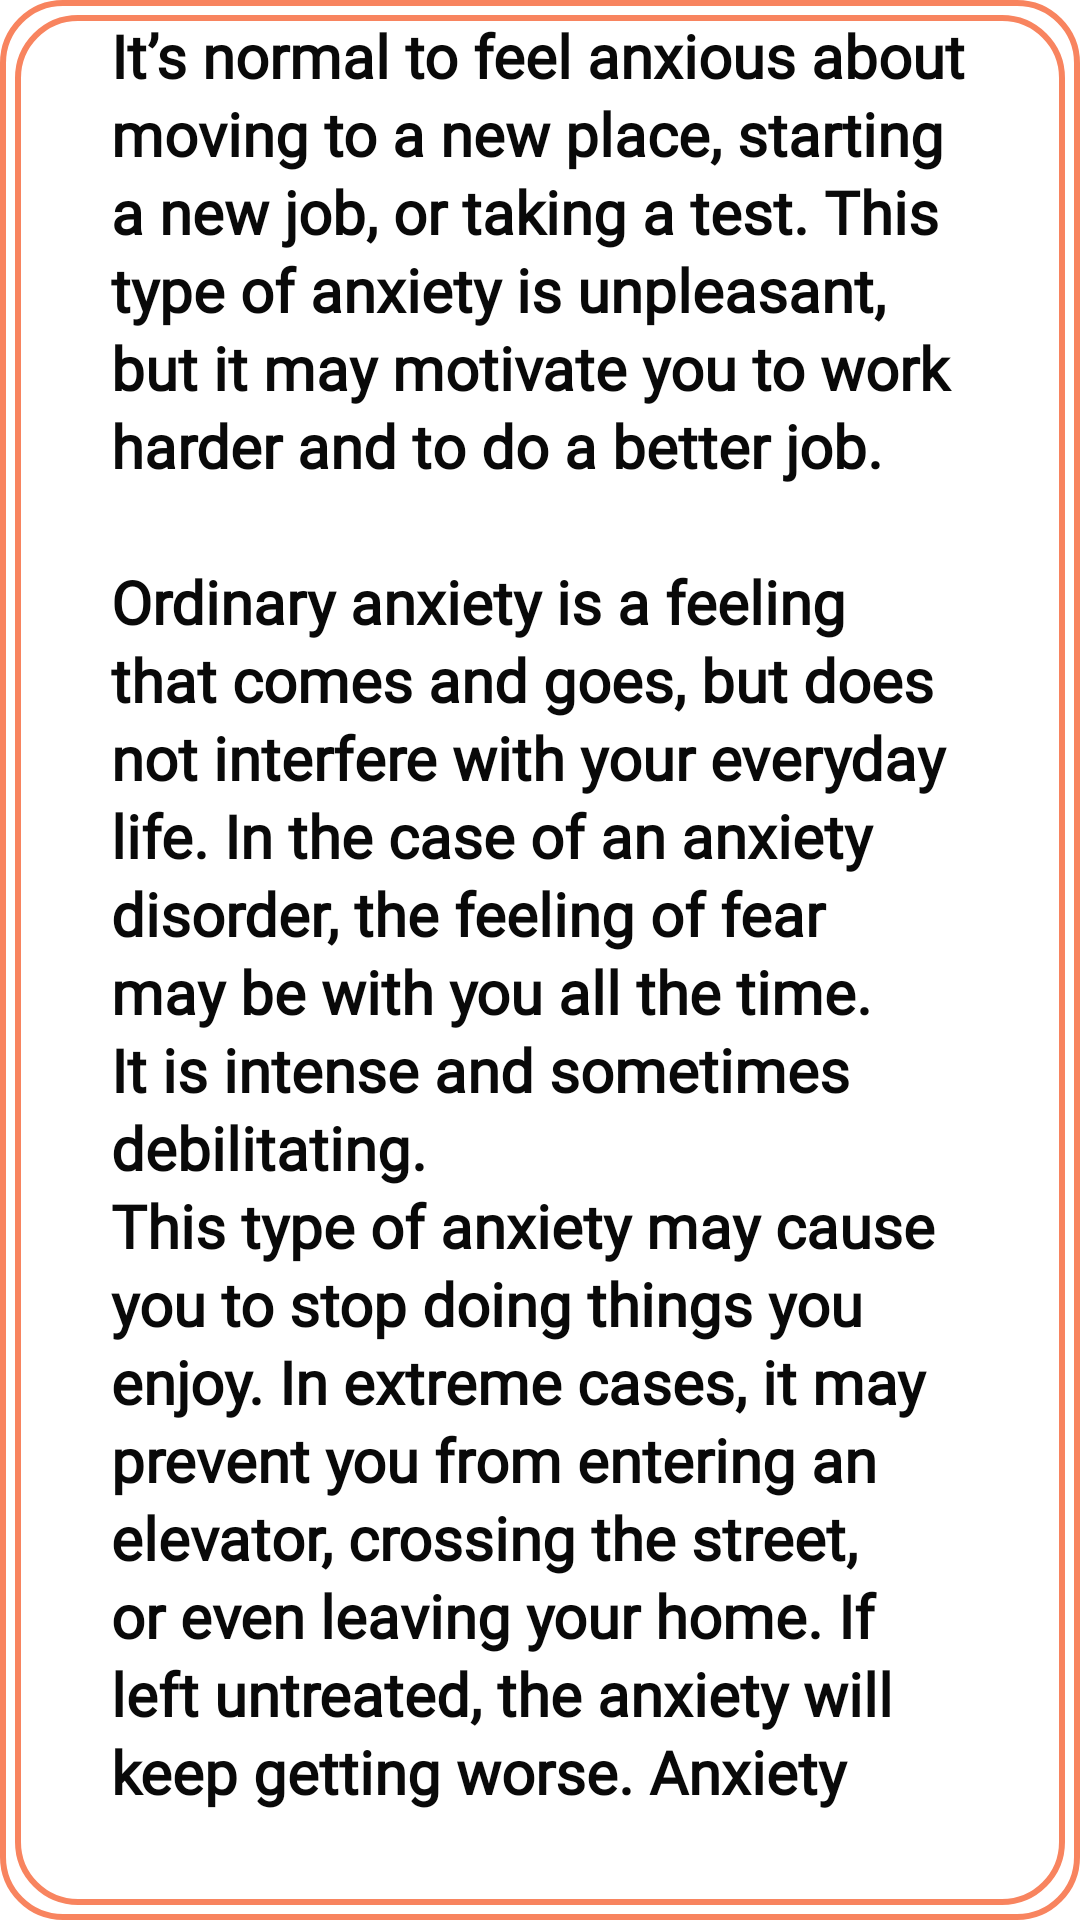

Write the Android layout XML for this screen, with the resource values it uses.
<!-- AndroidManifest.xml: application theme Theme.Musing -->
<!-- res/layout/activity_sleep3_scene_end.xml -->
<?xml version="1.0" encoding="utf-8"?>
<androidx.constraintlayout.widget.ConstraintLayout xmlns:android="http://schemas.android.com/apk/res/android"
    xmlns:app="http://schemas.android.com/apk/res-auto"
    xmlns:tools="http://schemas.android.com/tools"
    android:layout_width="match_parent"
    android:layout_height="match_parent"
    android:padding="5dp"
    android:background="@drawable/reading_back"
    tools:context=".sleepReadings.SleepReading2">

    <ImageView
        android:id="@+id/header_image"
        android:layout_width="0dp"
        android:layout_height="0dp"
        android:scaleType="centerCrop"
        app:layout_constraintBottom_toTopOf="@+id/content_layout"
        app:layout_constraintEnd_toEndOf="parent"
        app:layout_constraintStart_toStartOf="parent"
        app:layout_constraintTop_toTopOf="parent"
        app:srcCompat="@drawable/ic_work" />

    <LinearLayout
        android:id="@+id/content_layout"
        android:layout_width="0dp"
        android:layout_height="wrap_content"
        android:orientation="vertical"
        app:layout_constraintBottom_toBottomOf="parent"
        app:layout_constraintEnd_toEndOf="parent"
        app:layout_constraintStart_toStartOf="parent">

        <TextView
            android:id="@+id/textView"
            android:layout_width="match_parent"
            android:layout_height="wrap_content"
            android:paddingStart="32dp"
            android:fontFamily="@font/roboto_reg"
            android:textStyle="bold"
            android:paddingEnd="32dp"
            android:textColor="#090909"
            android:background="@drawable/reading_back"
            android:paddingBottom="32dp"
            android:textSize="20sp"
            android:text="@string/anxiety_reading"
            app:lineHeight="26dp" />
    </LinearLayout>

    <LinearLayout
        android:id="@+id/title_layout"
        android:layout_width="0dp"
        android:layout_height="wrap_content"
        android:background="@drawable/anxiety_bg"
        android:orientation="vertical"
        app:layout_constraintBottom_toBottomOf="@+id/header_image"
        app:layout_constraintEnd_toEndOf="parent"
        app:layout_constraintStart_toStartOf="parent">

        <TextView
            android:id="@+id/textView2"
            android:layout_width="match_parent"
            android:layout_height="wrap_content"
            android:padding="32dp"
            android:textAlignment="center"
            android:textStyle="bold"
            android:fontFamily="@font/roboto_reg"
            android:text="@string/heading_anxiety"
            android:textColor="#FBF9F9"
            android:textSize="26sp" />
    </LinearLayout>
</androidx.constraintlayout.widget.ConstraintLayout>
<!-- resources referenced by this layout -->
<resources>
  <!-- drawable ic_work: vector/xml drawable (drawable, 7338 chars, omitted) -->
  <!-- drawable reading_back (drawable) -->
  <?xml version="1.0" encoding="utf-8"?>
  <shape xmlns:android="http://schemas.android.com/apk/res/android">
  
  
      <stroke android:color="#F8845F" android:width="2dp"/>
      <corners android:radius="20dp"/>
  </shape>
  <string name="anxiety_reading">It’s normal to feel anxious about moving to a new place, starting a new job, or taking a test. This type of anxiety is unpleasant, but it may motivate you to work harder and to do a better job.
          \n\nOrdinary anxiety is a feeling that comes and goes, but does not interfere with your everyday life.
  
  In the case of an anxiety disorder, the feeling of fear may be with you all the time. It is intense and sometimes debilitating.\nThis type of anxiety may cause you to stop doing things you enjoy. In extreme cases, it may prevent you from entering an elevator, crossing the street, or even leaving your home. If left untreated, the anxiety will keep getting worse.
  
  Anxiety disorders are the most common form of emotional disorder and can affect anyone at any age. According to the American Psychiatric Association, women are more likely than men to be diagnosed with an anxiety disorder.</string>
  <string name="heading_anxiety">Everything You Need to Know About Anxiety</string>
  <style name="Theme.Musing" parent="Theme.MaterialComponents.DayNight.NoActionBar">
          
          <item name="colorPrimary">@color/teal_200</item>
          <item name="colorPrimaryVariant">@color/teal_200</item>
          <item name="colorOnPrimary">@color/white</item>
          
          <item name="colorSecondary">@color/teal_200</item>
          <item name="colorSecondaryVariant">@color/teal_700</item>
          <item name="colorOnSecondary">@color/white</item>
          
          <item name="android:statusBarColor" tools:targetApi="l">?attr/colorPrimaryVariant</item>
          
      </style>
  <color name="teal_200">#469EF7</color>
  <color name="white">#FFFFFFFF</color>
  <color name="teal_700">#469EF7</color>
</resources>
